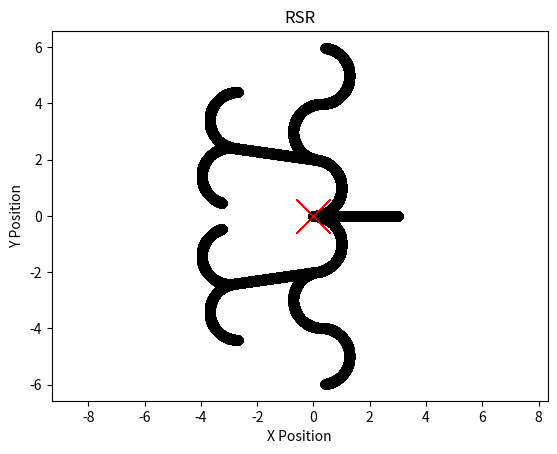

Write the Python code that produced this figure.
# See planning.cs.uiuc.edu chapter 15.3.1(Dubins Curves) for reference material
import math
import numpy as np
import matplotlib.pyplot as plt
from scipy.io import savemat

class DubinsCar:

    def __init__(self, initialState, velocity, inputRange, dt=1.0/10000.0):

        self.state = {}
        self.set_state(initialState)
        self.velocity = velocity
        self.dt = dt
        self.umin = inputRange[0]
        self.umax = inputRange[1]
        self.minTurningRadius = abs(self.velocity / self.umax)

    def set_state(self, newState):
        self.state['x'] = newState[0]
        self.state['y'] = newState[1]
        self.state['theta'] = newState[2]


    # update car positional state info
    def step(self, u):

        u = self._clip(u, self.umin, self.umax)
        self.state['x'] += self.velocity * math.cos(self.state['theta']) * self.dt
        self.state['y'] += self.velocity * math.sin(self.state['theta']) * self.dt
        self.state['theta'] += u * self.dt
        self.state['theta'] %= (2.0 * math.pi)

        return self.state

    # helper function keeps control variable in allowable range
    def _clip(self, value, minimum, maximum):

        if value > maximum:
            value = maximum
        elif value < minimum:
            value = minimum

        return value

def get_control_input(dubinsPrimitive):

    controlInput = None
    if dubinsPrimitive == 'S':
        controlInput = 0.0
    elif dubinsPrimitive == 'L':
        controlInput = 1.0
    elif dubinsPrimitive == 'R':
        controlInput = -1.0
    else:
        print('unknown dubins primitive supplied: ' + dubinsPrimitive)
        exit(-1)

    return controlInput

def test_dubins_car(dubinsCarModel, testCase):

    # path state history
    path = {'x': [], 'y': [], 'theta': []}

    # iterate through each primitive in word
    for dubinsPrimitive in testCase:

        # set control variable based on right, straight or left direction
        controlInput = get_control_input(dubinsPrimitive) 
        numSteps = 30000

        # simulate car path
        for i in range(numSteps):
            state = dubinsCarModel.step(controlInput)
            path['x'].append(state['x'])
            path['y'].append(state['y'])
            path['theta'].append(state['theta'])

    return path

def plot_path(path, testCase):

    plt.plot(path['x'], path['y'], 'o', color='black') # car path
    plt.plot(0.0, 0.0, 'x', color='red', markersize=25)# car origin
    plt.title(testCase)
    plt.xlabel('X Position')
    plt.ylabel('Y Position')
    plt.axis("equal")
    plt.show()

def dubins_car_simulation(testCase = "S"):

    # big U is the interval of possible control variable(angular velocity) values
    # see equation 15.43 for details
    maxSteeringAngle = math.pi / 2.0
    U = [-1.0 * math.tan(maxSteeringAngle), math.tan(maxSteeringAngle)]

    # instantiate car model
    initialState = [0.0, 0.0, 0.0]
    dubinsCarModel = DubinsCar(initialState, velocity = 1.0, inputRange = U, dt=0.0001)

    # test dubins car for this primitive
    path = test_dubins_car(dubinsCarModel, testCase)

    # show path of car
    plot_path(path, testCase)

    # save path to mat file
    # savemat('./saved-paths/dubins_path_{}.mat'.format(testCase), path)

if __name__ == "__main__":

    dubins_car_simulation('S')
    dubins_car_simulation('R')
    dubins_car_simulation('L')
    dubins_car_simulation('LRL')
    dubins_car_simulation('RLR')
    dubins_car_simulation('LSL')
    dubins_car_simulation('LSR')
    dubins_car_simulation('RSL')
    dubins_car_simulation('RSR')
